Run: headless pygame with SDL's dummy video driver; simulated clock (each Clock.tick advances the game by its frame time, no real sleeping); random seed 0; keys injected as events and as key.get_pressed() state; no mouse input.
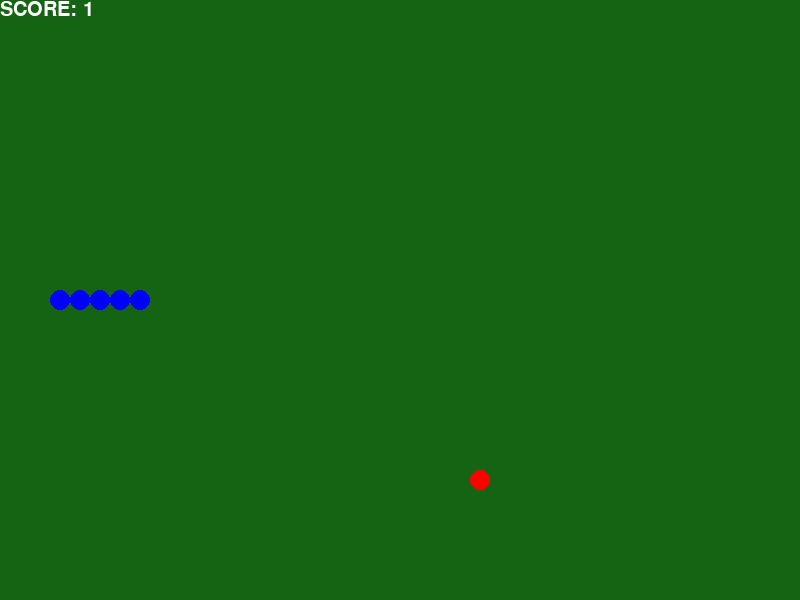
Frame 1 of 1 · flips 1–60 · no input

The pygame program that drew these frames:

import pygame
import random

pygame.init()

clock = pygame.time.Clock()

screen = pygame.display.set_mode((800, 600))

pygame.display.set_caption("Snake Game")

font = pygame.font.SysFont("Arial", 30)

snake_pos =[[300, 300], [320, 300], [340, 300], [360, 300]]

apple_pos = [260, 300]

score = 0

timer = 0

step = 20
up = (0, -step)
down = (0, step)
left = (-step, 0)
right = (step, 0)

direction = left

game_over = False
running = True
while running:
    screen.fill((20, 100, 20))

    for event in pygame.event.get():
        if event.type == pygame.QUIT:
            running = False
        if event.type == pygame.KEYDOWN:
            if event.key == pygame.K_UP:
                print("UP")
                direction = up
            if event.key == pygame.K_DOWN:
                print("DOWN")
                direction = down
            if event.key == pygame.K_LEFT:
                print("LEFT")
                direction = left
            if event.key == pygame.K_RIGHT:
                print("RIGHT")
                direction = right
    timer += 1

    if snake_pos[0] == apple_pos:
        x = (random.randint(100, 700)//20)*20
        y = (random.randint(100,500)//20)*20
        apple_pos = [x, y]
        score += 1
        snake_pos.append(snake_pos[-1])

    if 800 <= snake_pos[0][0] or snake_pos[0][0] <= 0:
        game_over = True
    if 600 <= snake_pos[0][1] or snake_pos[0][1] <= 0:
        game_over = True

    for i in range(1,len(snake_pos)):
        if snake_pos[i] == snake_pos[0]:
            game_over = True

    if game_over:
        print(score)
        running = False

    if timer == 5:
        snake_pos = [[snake_pos[0][0]+direction[0], snake_pos[0][1]+direction[1]]] + snake_pos[:-1]
        timer = 0

    for x,y in snake_pos:
        pygame.draw.circle(screen, (0, 0, 255), (x, y), 10)

    pygame.draw.circle(screen, (255, 0, 0), apple_pos, 10)

    text = font.render(("SCORE: "+ str(score)), True, (255, 255, 255))

    screen.blit(text, (0,0))

    clock.tick(30)
    pygame.display.update()
